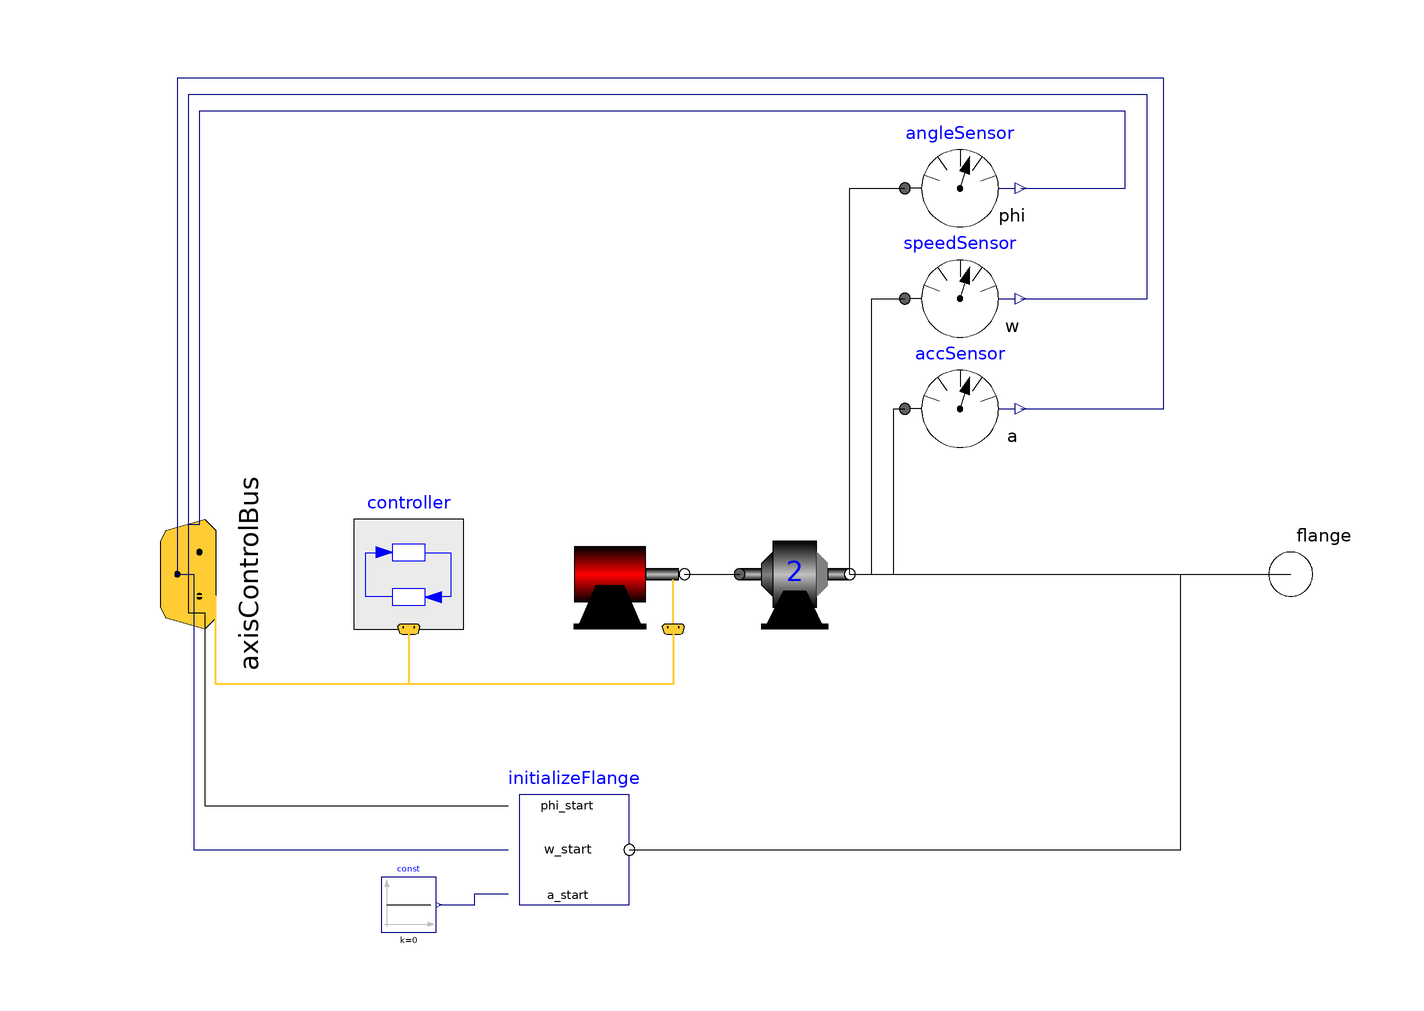

This picture is the connection diagram that the Modelica source below describes through its graphical annotations.

model AxisType2 "Axis model of the r3 joints 4,5,6 "
                parameter Real kp=10 "Gain of position controller"
                  annotation (Dialog(group="Controller"));
                parameter Real ks=1 "Gain of speed controller"
                  annotation (Dialog(group="Controller"));
                parameter SI.Time Ts=0.01
                "Time constant of integrator of speed controller"
                  annotation (Dialog(group="Controller"));
                parameter Real k=1.1616 "Gain of motor"
                  annotation (Dialog(group="Motor"));
                parameter Real w=4590 "Time constant of motor"
                  annotation (Dialog(group="Motor"));
                parameter Real D=0.6 "Damping constant of motor"
                  annotation (Dialog(group="Motor"));
                parameter SI.Inertia J(min=0) = 0.0013
                "Moment of inertia of motor"
                  annotation (Dialog(group="Motor"));
                parameter Real ratio=-105 "Gear ratio"  annotation (Dialog(group="Gear"));
                parameter SI.Torque Rv0=0.4
                "Viscous friction torque at zero velocity in [Nm]"
                  annotation (Dialog(group="Gear"));
                parameter Real Rv1(unit="N.m.s/rad") = (0.13/160)
                "Viscous friction coefficient in [Nms/rad]"
                  annotation (Dialog(group="Gear"));
                parameter Real peak=1
                "Maximum static friction torque is peak*Rv0 (peak >= 1)"
                  annotation (Dialog(group="Gear"));

                Modelica.Mechanics.Rotational.Interfaces.Flange_b flange
                  annotation (Placement(transformation(extent={{90,-10},{110,10}},
                        rotation=0)));
                replaceable GearType2 gear(
                  Rv0=Rv0,
                  Rv1=Rv1,
                  peak=peak,
                  i=ratio) annotation (Placement(transformation(extent={{0,-10},{20,10}},
                        rotation=0)));
                Motor motor(
                  J=J,
                  k=k,
                  w=w,
                  D=D) annotation (Placement(transformation(extent={{-30,-10},{-10,10}},
                        rotation=0)));
                RobotR3.Components.Controller controller(
                  kp=kp,
                  ks=ks,
                  Ts=Ts,
                  ratio=ratio) annotation (Placement(transformation(extent={{-70,-10},{
                          -50,10}}, rotation=0)));
                Modelica.Mechanics.MultiBody.Examples.Systems.RobotR3.Components.AxisControlBus
                  axisControlBus
                  annotation (Placement(transformation(
                      origin={-100,0},
                      extent={{-20,-20},{20,20}},
                      rotation=270)));
                Modelica.Mechanics.Rotational.Sensors.AngleSensor angleSensor
                  annotation (Placement(transformation(extent={{30,60},{50,80}}, rotation=
                         0)));
                Modelica.Mechanics.Rotational.Sensors.SpeedSensor speedSensor
                  annotation (Placement(transformation(
                      origin={40,50},
                      extent={{10,10},{-10,-10}},
                      rotation=180)));
                Modelica.Mechanics.Rotational.Sensors.AccSensor accSensor
                  annotation (Placement(transformation(extent={{30,20},{50,40}}, rotation=
                         0)));
                Modelica.Mechanics.Rotational.Components.InitializeFlange
                  initializeFlange(                          stateSelect=StateSelect.prefer)
                  annotation (Placement(transformation(extent={{-40,-60},{-20,-40}},
                        rotation=0)));
                Blocks.Sources.Constant const(k=0) annotation (Placement(transformation(
                        extent={{-65,-65},{-55,-55}}, rotation=0)));
              equation
                connect(gear.flange_b, flange)
                  annotation (Line(points={{20,0},{100,0}}, color={0,0,0}));
                connect(gear.flange_b, angleSensor.flange)
                  annotation (Line(points={{20,0},{20,70},{30,70}}, color={0,0,0}));
                connect(gear.flange_b, speedSensor.flange)
                  annotation (Line(points={{20,0},{24,0},{24,50},{30,50}}, color={0,0,0}));
                connect(motor.flange_motor, gear.flange_a)
                  annotation (Line(points={{-10,0},{0,0}}, color={0,0,0}));
                connect(gear.flange_b, accSensor.flange)
                  annotation (Line(points={{20,0},{28,0},{28,30},{30,30}}, color={0,0,0}));
                connect(controller.axisControlBus, axisControlBus) annotation (Line(
                    points={{-60,-10},{-60,-20},{-95,-20},{-95,-4},{-100,-4},{-100,0}},
                    color={255,204,51},
                    thickness=0.5));
                connect(motor.axisControlBus, axisControlBus) annotation (Line(
                    points={{-12,-10},{-12,-20},{-95,-20},{-95,-5},{-100,-5},{-100,0}},
                    color={255,204,51},
                    thickness=0.5));
                connect(angleSensor.phi, axisControlBus.angle) annotation (
                  __Dymola_Text(
                    string="%second",
                    index=1,
                    extent=[6,3; 6,3]), Line(points={{51,70},{70,70},{70,
                        84},{-98,84},{-98,9},{-100,9},{-100,0}}, color={0,0,127}));
                connect(speedSensor.w, axisControlBus.speed) annotation (
                  __Dymola_Text(
                    string="%second",
                    index=1,
                    extent=[6,3; 6,3]), Line(points={{51,50},{74,50},{74,
                        87},{-100,87},{-100,0}}, color={0,0,127}));
                connect(accSensor.a, axisControlBus.acceleration) annotation (
                  __Dymola_Text(
                    string="%second",
                    index=1,
                    extent=[6,3; 6,3]), Line(points={{51,30},{77,30},{77,
                        90},{-102,90},{-102,0},{-100,0}}, color={0,0,127}));
                connect(axisControlBus.angle_ref, initializeFlange.phi_start) annotation (
                  __Dymola_Text(
                    string="%first",
                    index=-1,
                    extent=[-6,3; -6,3]), Line(points={{-100,0},{-100,-7},{
                        -97,-7},{-97,-42},{-42,-42}}, color={0,0,0}));
                connect(axisControlBus.speed_ref, initializeFlange.w_start) annotation (
                  __Dymola_Text(
                    string="%first",
                    index=-1,
                    extent=[-6,3; -6,3]), Line(points={{-100,0},{-99,0},{-99,
                        -50},{-42,-50}}, color={0,0,127}));
                connect(initializeFlange.flange, flange) annotation (Line(points={{-20,
                        -50},{80,-50},{80,0},{100,0}}, color={0,0,0}));
                connect(const.y, initializeFlange.a_start) annotation (Line(points={{-54.5,
                        -60},{-48,-60},{-48,-58},{-42,-58}},       color={0,0,127}));
                annotation (
                  Documentation(info="<HTML>
<p>
The axis model consists of the <b>controller</b>, the <b>motor</b> including current
controller and the <b>gearbox</b> including gear elasticity and bearing friction.
The only difference to the axis model of joints 4,5,6 (= model axisType2) is
that elasticity and damping in the gear boxes are not neglected.
</p>
<p>
The input signals of this component are the desired angle and desired angular
velocity of the joint. The reference signals have to be \"smooth\" (position
has to be differentiable at least 2 times). Otherwise, the gear elasticity
leads to significant oscillations.
</p>
<p>
Default values of the parameters are given for the axis of joint 1.
</p>
</HTML>
"),               Icon(coordinateSystem(
                      preserveAspectRatio=true,
                      extent={{-100,-100},{100,100}},
                      grid={1,1}), graphics={Rectangle(
                        extent={{-100,50},{100,-50}},
                        lineColor={0,0,0},
                        fillPattern=FillPattern.HorizontalCylinder,
                        fillColor={160,160,164}), Text(
                        extent={{-150,57},{150,97}},
                        textString="%name",
                        lineColor={0,0,255})}),
                  Diagram(coordinateSystem(
                      preserveAspectRatio=true,
                      extent={{-100,-100},{100,100}},
                      grid={1,1}), graphics));
              end AxisType2;